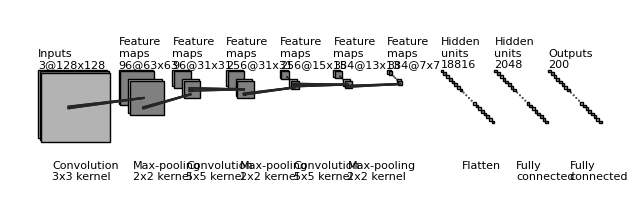

Python code for this plot:
"""
[redacted]
All rights reserved.
Redistribution and use in source and binary forms, with or without
    modification, are permitted provided that the following conditions are met:
1. Redistributions of source code must retain the above copyright notice, this
    list of conditions and the following disclaimer.
2. Redistributions in binary form must reproduce the above copyright notice,
    this list of conditions and the following disclaimer in the documentation
    and/or other materials provided with the distribution.
3. Neither the name of the copyright holder nor the names of its contributors
    may be used to endorse or promote products derived from this software
    without specific prior written permission.
THIS SOFTWARE IS PROVIDED BY THE COPYRIGHT HOLDERS AND CONTRIBUTORS "AS IS"
    AND ANY EXPRESS OR IMPLIED WARRANTIES, INCLUDING, BUT NOT LIMITED TO, THE
    IMPLIED WARRANTIES OF MERCHANTABILITY AND FITNESS FOR A PARTICULAR PURPOSE
    ARE DISCLAIMED. IN NO EVENT SHALL THE COPYRIGHT HOLDER OR CONTRIBUTORS BE
    LIABLE FOR ANY DIRECT, INDIRECT, INCIDENTAL, SPECIAL, EXEMPLARY, OR
    CONSEQUENTIAL DAMAGES (INCLUDING, BUT NOT LIMITED TO, PROCUREMENT OF
    SUBSTITUTE GOODS OR SERVICES; LOSS OF USE, DATA, OR PROFITS; OR BUSINESS
    INTERRUPTION) HOWEVER CAUSED AND ON ANY THEORY OF LIABILITY, WHETHER IN
    CONTRACT, STRICT LIABILITY, OR TORT (INCLUDING NEGLIGENCE OR OTHERWISE)
    ARISING IN ANY WAY OUT OF THE USE OF THIS SOFTWARE, EVEN IF ADVISED OF THE
    POSSIBILITY OF SUCH DAMAGE.
"""


import os
import numpy as np
import matplotlib.pyplot as plt
plt.rcdefaults()
from matplotlib.lines import Line2D
from matplotlib.patches import Rectangle
from matplotlib.patches import Circle

NumDots = 4
NumConvMax = 8
NumFcMax = 20
White = 1.
Light = 0.7
Medium = 0.5
Dark = 0.3
Darker = 0.15
Black = 0.


def add_layer(patches, colors, size=(24, 24), num=5,
              top_left=[0, 0],
              loc_diff=[3, -3],
              ):
    # add a rectangle
    top_left = np.array(top_left)
    loc_diff = np.array(loc_diff)
    loc_start = top_left - np.array([0, size[0]])
    for ind in range(num):
        patches.append(Rectangle(loc_start + ind * loc_diff, size[1], size[0]))
        if ind % 2:
            colors.append(Medium)
        else:
            colors.append(Light)


def add_layer_with_omission(patches, colors, size=(24, 24),
                            num=5, num_max=8,
                            num_dots=4,
                            top_left=[0, 0],
                            loc_diff=[3, -3],
                            ):
    # add a rectangle
    top_left = np.array(top_left)
    loc_diff = np.array(loc_diff)
    loc_start = top_left - np.array([0, size[0]])
    this_num = min(num, num_max)
    start_omit = (this_num - num_dots) // 2
    end_omit = this_num - start_omit
    start_omit -= 1
    for ind in range(this_num):
        if (num > num_max) and (start_omit < ind < end_omit):
            omit = True
        else:
            omit = False

        if omit:
            patches.append(
                Circle(loc_start + ind * loc_diff + np.array(size) / 2, 0.5))
        else:
            patches.append(Rectangle(loc_start + ind * loc_diff,
                                     size[1], size[0]))

        if omit:
            colors.append(Black)
        elif ind % 2:
            colors.append(Medium)
        else:
            colors.append(Light)


def add_mapping(patches, colors, start_ratio, end_ratio, patch_size, ind_bgn,
                top_left_list, loc_diff_list, num_show_list, size_list):

    start_loc = top_left_list[ind_bgn] \
        + (num_show_list[ind_bgn] - 1) * np.array(loc_diff_list[ind_bgn]) \
        + np.array([start_ratio[0] * (size_list[ind_bgn][1] - patch_size[1]),
                    - start_ratio[1] * (size_list[ind_bgn][0] - patch_size[0])]
                   )




    end_loc = top_left_list[ind_bgn + 1] \
        + (num_show_list[ind_bgn + 1] - 1) * np.array(
            loc_diff_list[ind_bgn + 1]) \
        + np.array([end_ratio[0] * size_list[ind_bgn + 1][1],
                    - end_ratio[1] * size_list[ind_bgn + 1][0]])


    patches.append(Rectangle(start_loc, patch_size[1], -patch_size[0]))
    colors.append(Dark)
    patches.append(Line2D([start_loc[0], end_loc[0]],
                          [start_loc[1], end_loc[1]]))
    colors.append(Darker)
    patches.append(Line2D([start_loc[0] + patch_size[1], end_loc[0]],
                          [start_loc[1], end_loc[1]]))
    colors.append(Darker)
    patches.append(Line2D([start_loc[0], end_loc[0]],
                          [start_loc[1] - patch_size[0], end_loc[1]]))
    colors.append(Darker)
    patches.append(Line2D([start_loc[0] + patch_size[1], end_loc[0]],
                          [start_loc[1] - patch_size[0], end_loc[1]]))
    colors.append(Darker)



def label(xy, text, xy_off=[0, 4]):
    plt.text(xy[0] + xy_off[0], xy[1] + xy_off[1], text,
             family='sans-serif', size=8)


if __name__ == '__main__':

    fc_unit_size = 5
    layer_width = 100
    flag_omit = True

    patches = []
    colors = []

    fig, ax = plt.subplots()


    ############################
    # conv layers
    size_list = [(128, 128), (63, 63), (31, 31), (31, 31), (15, 15),(13,13),(7, 7)]
    num_list = [3, 96, 96, 256, 256, 384, 384 ]
    x_diff_list = [0, layer_width*1.5, layer_width, layer_width, layer_width,layer_width,layer_width]
    text_list = ['Inputs'] + ['Feature\nmaps'] * (len(size_list) - 1)
    loc_diff_list = [[3, -3]] * len(size_list)

    num_show_list = list(map(min, num_list, [NumConvMax] * len(num_list)))
    top_left_list = np.c_[np.cumsum(x_diff_list), np.zeros(len(x_diff_list))]

    for ind in range(len(size_list)):
        if flag_omit:
            add_layer_with_omission(patches, colors, size=size_list[ind],
                                    num=num_list[ind],
                                    num_max=NumConvMax,
                                    num_dots=NumDots,
                                    top_left=top_left_list[ind],
                                    loc_diff=loc_diff_list[ind])
        else:
            add_layer(patches, colors, size=size_list[ind],
                      num=num_show_list[ind],
                      top_left=top_left_list[ind], loc_diff=loc_diff_list[ind])
        label(top_left_list[ind], text_list[ind] + '\n{}@{}x{}'.format(
            num_list[ind], size_list[ind][0], size_list[ind][1]))

    ############################
    # in between layers
    start_ratio_list = [[0.4, 0.5], [0.4, 0.8], [0.4, 0.5], [0.4, 0.8], [0.4, 0.5], [0.4, 0.8]]
    end_ratio_list = [[0.4, 0.5], [0.4, 0.8], [0.4, 0.5], [0.4, 0.8],  [0.4, 0.5], [0.4, 0.8], [0.4, 0.5]]
    patch_size_list = [(3, 3), (2, 2), (5, 5), (2, 2),(5,5), (2,2)]
    ind_bgn_list = range(len(patch_size_list))
    text_list = ['Convolution', 'Max-pooling', 'Convolution', 'Max-pooling',  'Convolution', 'Max-pooling']

    for ind in range(len(patch_size_list)):
        add_mapping(
            patches, colors, start_ratio_list[ind], end_ratio_list[ind],
            patch_size_list[ind], ind,
            top_left_list, loc_diff_list, num_show_list, size_list)
        label(top_left_list[ind], text_list[ind] + '\n{}x{} kernel'.format(
            patch_size_list[ind][0], patch_size_list[ind][1]), xy_off=[26, -205]
        )


    ############################
    # fully connected layers
    size_list = [(fc_unit_size, fc_unit_size)] * 3
    num_list = [18816, 2048, 200]
    num_show_list = list(map(min, num_list, [NumFcMax] * len(num_list)))
    x_diff_list = [sum(x_diff_list) + layer_width, layer_width, layer_width]
    top_left_list = np.c_[np.cumsum(x_diff_list), np.zeros(len(x_diff_list))]
    loc_diff_list = [[fc_unit_size, -fc_unit_size]] * len(top_left_list)
    text_list = ['Hidden\nunits'] * (len(size_list) - 1) + ['Outputs']

    for ind in range(len(size_list)):
        if flag_omit:
            add_layer_with_omission(patches, colors, size=size_list[ind],
                                    num=num_list[ind],
                                    num_max=NumFcMax,
                                    num_dots=NumDots,
                                    top_left=top_left_list[ind],
                                    loc_diff=loc_diff_list[ind])
        else:
            add_layer(patches, colors, size=size_list[ind],
                      num=num_show_list[ind],
                      top_left=top_left_list[ind],
                      loc_diff=loc_diff_list[ind])
        label(top_left_list[ind], text_list[ind] + '\n{}'.format(
            num_list[ind]))

    text_list = ['Flatten\n', 'Fully\nconnected', 'Fully\nconnected']

    for ind in range(len(size_list)):
        label(top_left_list[ind], text_list[ind], xy_off=[40, -205])

    ############################
    for patch, color in zip(patches, colors):
        patch.set_color(color * np.ones(3))
        if isinstance(patch, Line2D):
            ax.add_line(patch)
        else:
            patch.set_edgecolor(Black * np.ones(3))
            ax.add_patch(patch)

    plt.tight_layout()
    plt.axis('equal')
    plt.axis('off')
    plt.show()
    fig.set_size_inches(8, 2.5)

    fig_dir = './'
    fig_ext = '.png'
    fig.savefig(os.path.join(fig_dir, 'convnet_fig' + fig_ext),
                bbox_inches='tight', pad_inches=0)